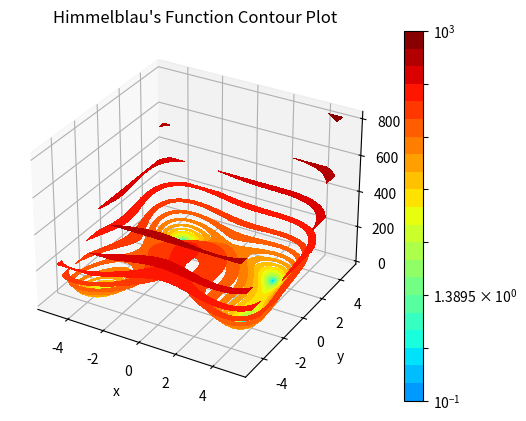

This figure's Python source:
from matplotlib import cm
import numpy as np
import scipy.optimize as so
import matplotlib.pyplot as plt
from mpl_toolkits.mplot3d import Axes3D
import matplotlib as mpl


def f(x, y):
    return (x**2 + y - 11)**2 + (x + y**2 - 7)**2


def problem1():
    fig = plt.figure()
    ax = plt.axes(projection='3d')
    x = np.linspace(-5, 5, 40)
    y = np.linspace(-5, 5, 40)

    X, Y = np.meshgrid(x, y)
    p = ax.plot_surface(X, Y, f(X, Y), cmap=cm.hot)
    fig.colorbar(p)
    ax.view_init(30, 30)
    ax.set_xlabel("x")
    ax.set_ylabel("y")
    ax.set_zlabel("f(x, y)")
    plt.title("Himmelblau's Function Surface Plot")
    plt.savefig("HW6Writeup_1a_surface.png")

    plt.clf()
    ax = plt.axes(projection='3d')
    x = np.linspace(-5, 5, 100)
    y = np.linspace(-5, 5, 100)
    X, Y = np.meshgrid(x, y)
    Z = f(X, Y)
    p = ax.contourf(X, Y, Z,
                    np.logspace(-1, 3, 22),
                    cmap=cm.jet, norm=mpl.colors.LogNorm(
                        vmin=Z.min(),
                        vmax=Z.max()))
    fig.colorbar(p)
    ax.set_xlabel("x")
    ax.set_ylabel("y")
    ax.set_zlabel("f(x, y)")
    plt.title("Himmelblau's Function Contour Plot")
    plt.savefig("HW6Writeup_1b_contour.png")


problem1()
